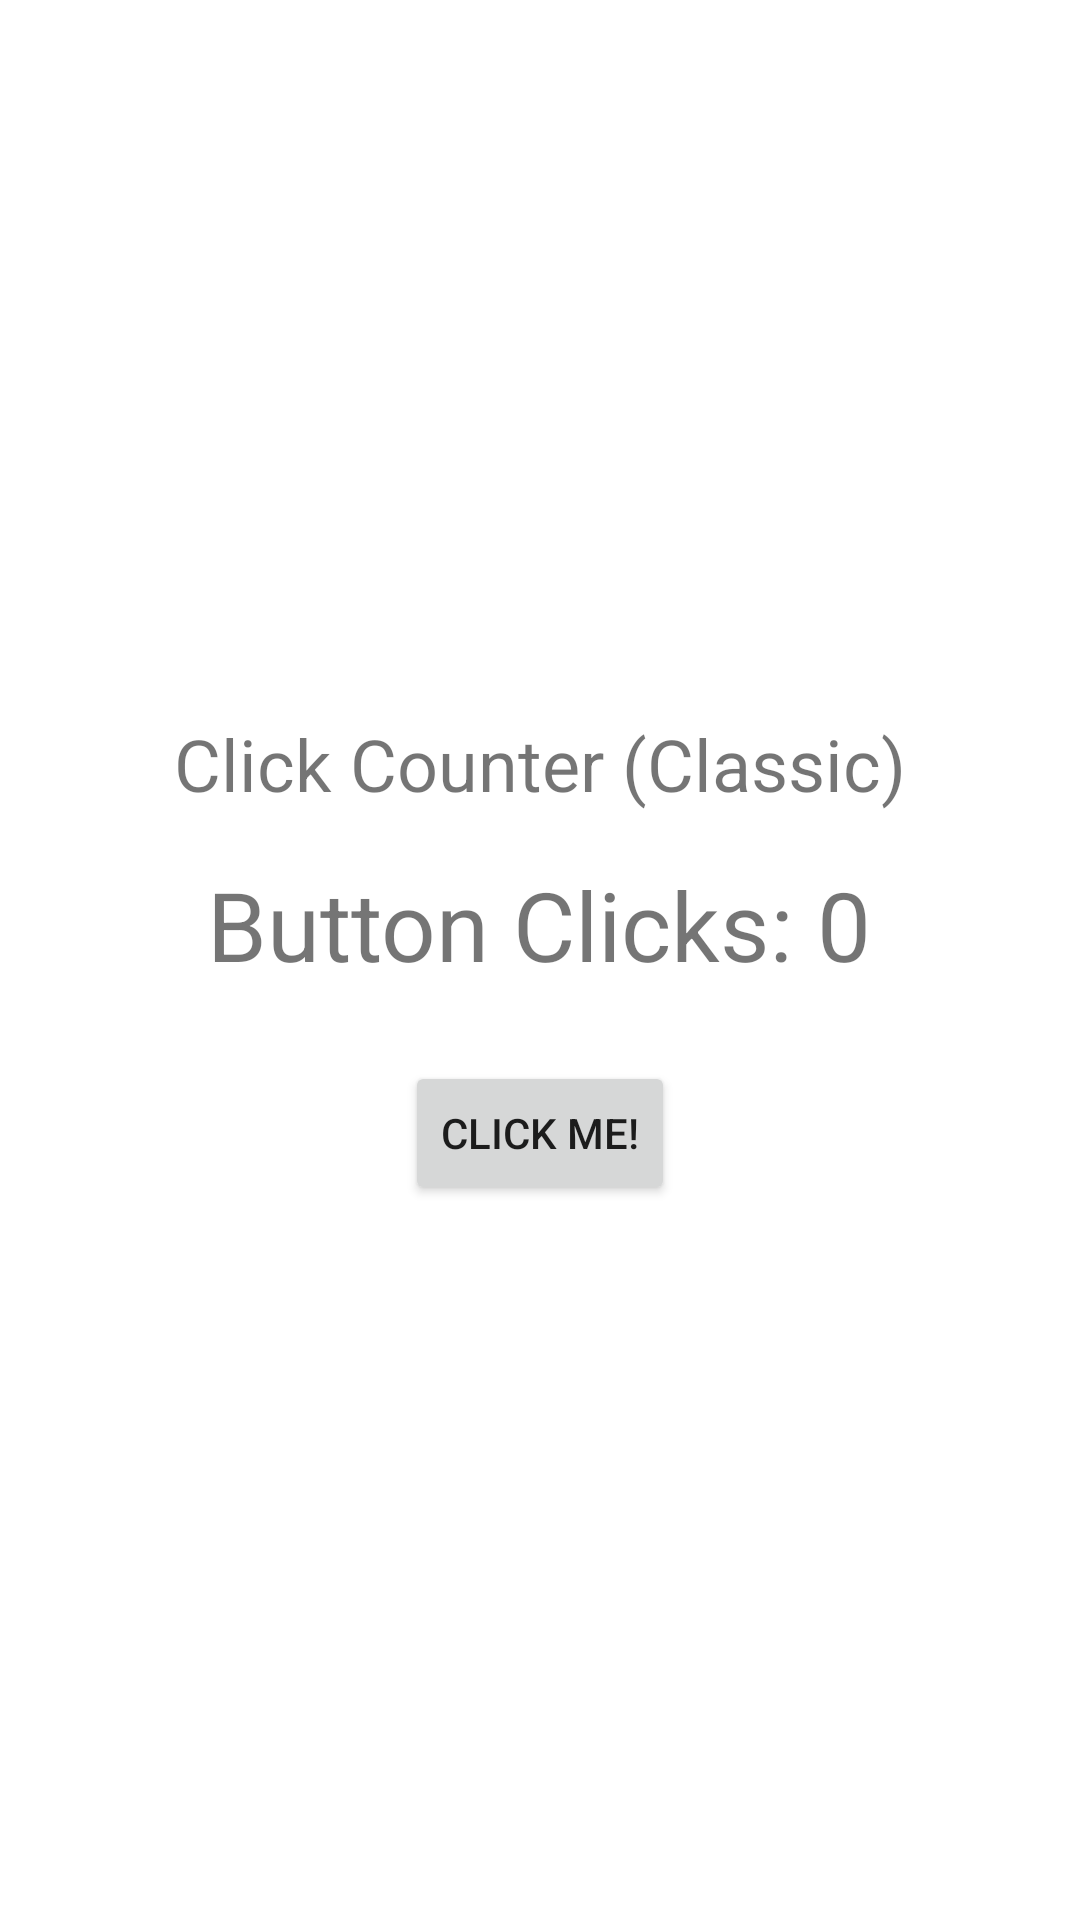

Layout XML and referenced resources for this Android screen:
<!-- AndroidManifest.xml: application theme Theme.II3510_CourseAPP_2526 -->
<!-- res/layout/activity_click_counter.xml -->
<?xml version="1.0" encoding="utf-8"?>
<LinearLayout xmlns:android="http://schemas.android.com/apk/res/android"
    xmlns:tools="http://schemas.android.com/tools"
    android:layout_width="match_parent"
    android:layout_height="match_parent"
    android:orientation="vertical"
    android:gravity="center"
    android:padding="16dp"
    tools:context=".ClickCounterActivity">

    <TextView
        android:id="@+id/textViewTitle"
        android:layout_width="wrap_content"
        android:layout_height="wrap_content"
        android:text="Click Counter (Classic)"
        android:textSize="24sp"
        android:layout_marginBottom="16dp"/>

    <TextView
        android:id="@+id/textViewCounter"
        android:layout_width="wrap_content"
        android:layout_height="wrap_content"
        android:text="Button Clicks: 0"
        android:textSize="32sp"
        android:layout_marginBottom="24dp"/>

    <Button
        android:id="@+id/buttonClickMe"
        android:layout_width="wrap_content"
        android:layout_height="wrap_content"
        android:text="Click Me!"/>

</LinearLayout>
<!-- resources referenced by this layout -->
<resources>
  <style name="Theme.II3510_CourseAPP_2526" parent="Theme.MaterialComponents.DayNight.DarkActionBar">
          
          <item name="colorPrimary">@color/purple_500</item>
          <item name="colorPrimaryVariant">@color/purple_700</item>
          <item name="colorOnPrimary">@color/white</item>
          
          <item name="colorSecondary">@color/teal_200</item>
          <item name="colorSecondaryVariant">@color/teal_700</item>
          <item name="colorOnSecondary">@color/black</item>
          
          <item name="android:statusBarColor">?attr/colorPrimaryVariant</item>
          
      </style>
  <!-- not gathered from this repository: default colours our renderer supplied (Android Studio template values) -->
  <color name="purple_500">#FF6200EE</color>
  <color name="purple_700">#FF3700B3</color>
  <color name="teal_200">#FF03DAC5</color>
  <color name="teal_700">#FF018786</color>
  <color name="black">#FF000000</color>
  <color name="white">#FFFFFFFF</color>
</resources>
